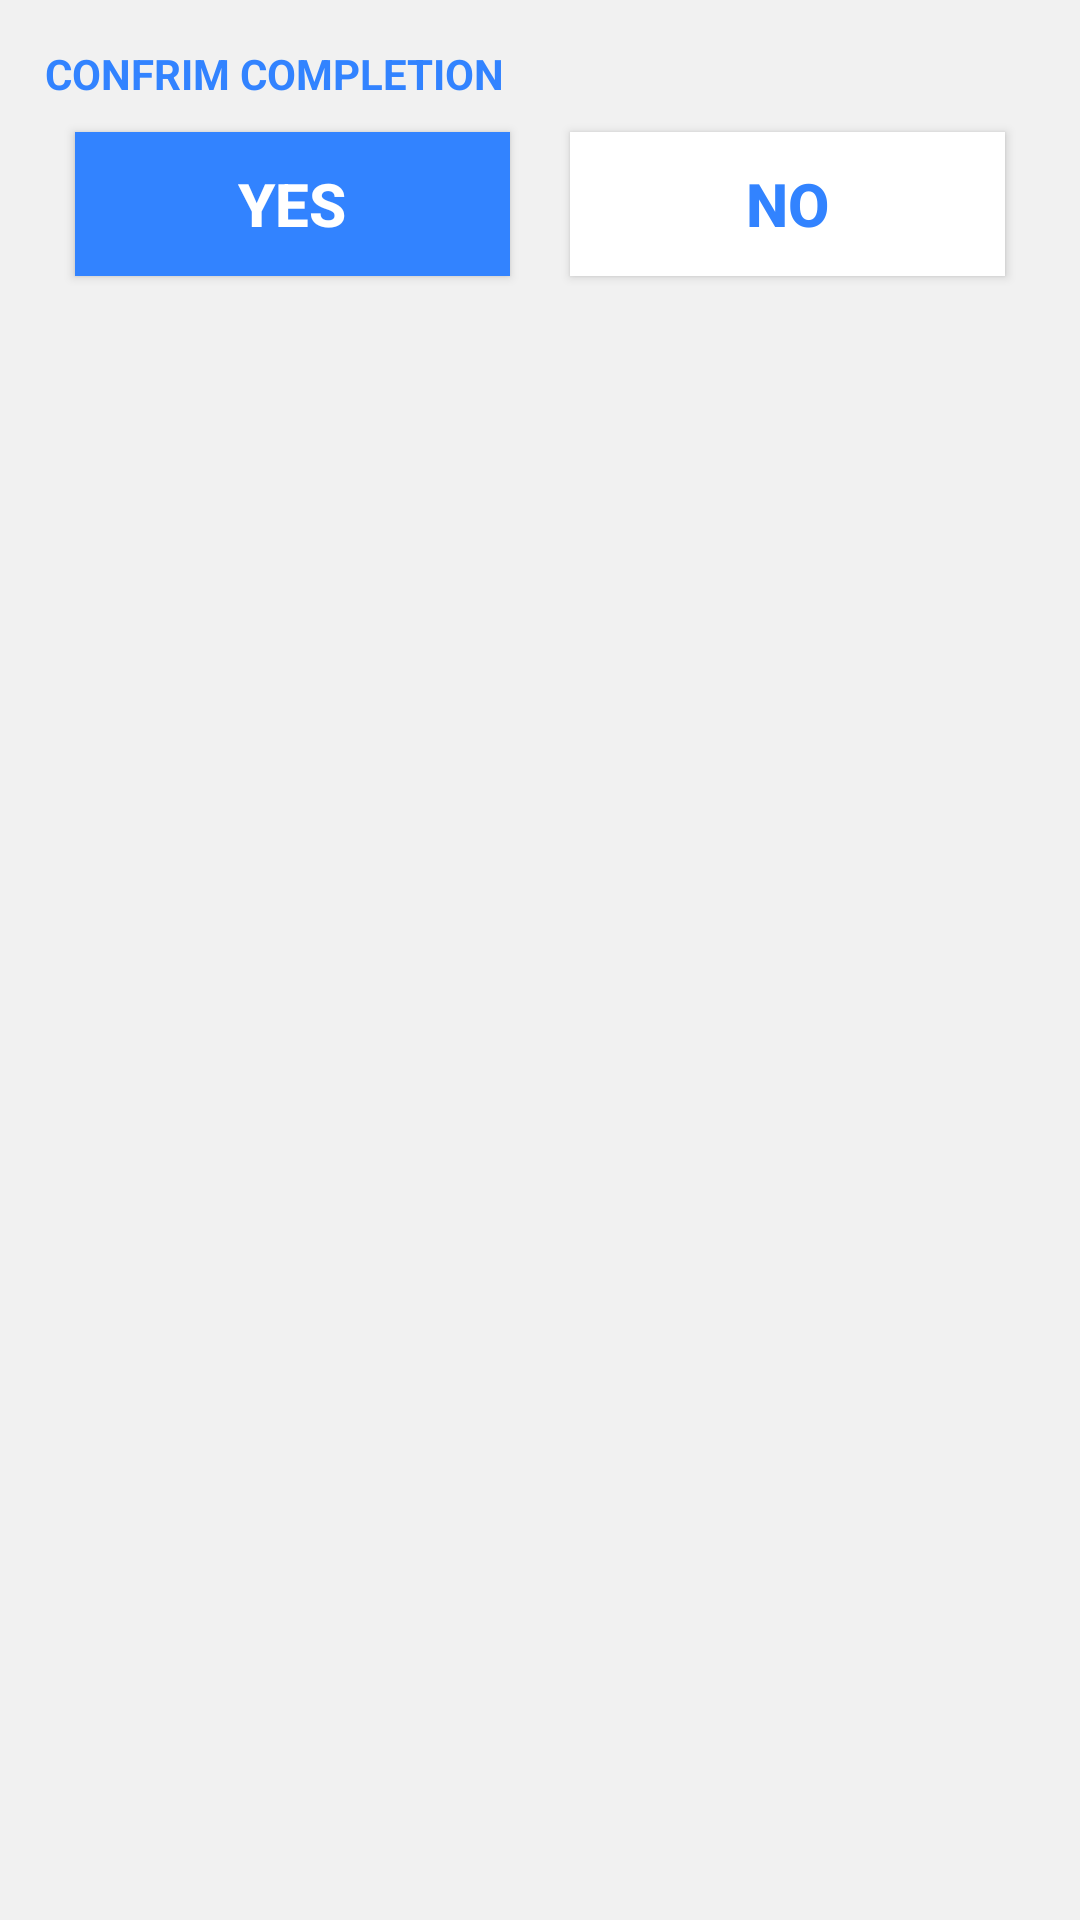

Here is an Android app screen rendered from its layout file. Give the layout XML and the strings, colors and styles it references.
<!-- AndroidManifest.xml: application theme Theme.AppCompat.Light.NoActionBar -->
<!-- res/layout/dialog_confirm_complete.xml -->
<?xml version="1.0" encoding="utf-8"?>
<LinearLayout xmlns:android="http://schemas.android.com/apk/res/android"
    android:layout_width="wrap_content"
    android:layout_gravity="center"
    android:orientation="vertical"
    android:padding="15dp"
    android:background="#f1f1f1"
    android:layout_height="wrap_content">

    <TextView
        android:layout_width="wrap_content"
        android:layout_height="wrap_content"
        android:text="CONFRIM COMPLETION"
        android:textColor="@color/primary"
        android:textStyle="bold"/>

    <LinearLayout
        android:layout_width="match_parent"
        android:orientation="horizontal"
        android:layout_height="wrap_content">

        <Button
            android:layout_width="0dp"
            android:layout_weight="1"
            android:layout_height="wrap_content"
            android:text="YES"
            android:background="@color/primary"
            android:textColor="@color/white"
            android:textStyle="bold"
            android:textSize="20dp"
            android:layout_margin="10dp"
            android:id="@+id/btn_yes"/>

        <Button
            android:layout_width="0dp"
            android:layout_weight="1"
            android:layout_height="wrap_content"
            android:text="NO"
            android:layout_margin="10dp"
            android:background="@color/white"
            android:textColor="@color/primary"
            android:textStyle="bold"
            android:textSize="20dp"
            android:id="@+id/btn_no"/>

    </LinearLayout>


</LinearLayout>
<!-- resources referenced by this layout -->
<resources>
  <color name="primary">#3283FF</color>
  <color name="white">#FFFFFFFF</color>
</resources>
